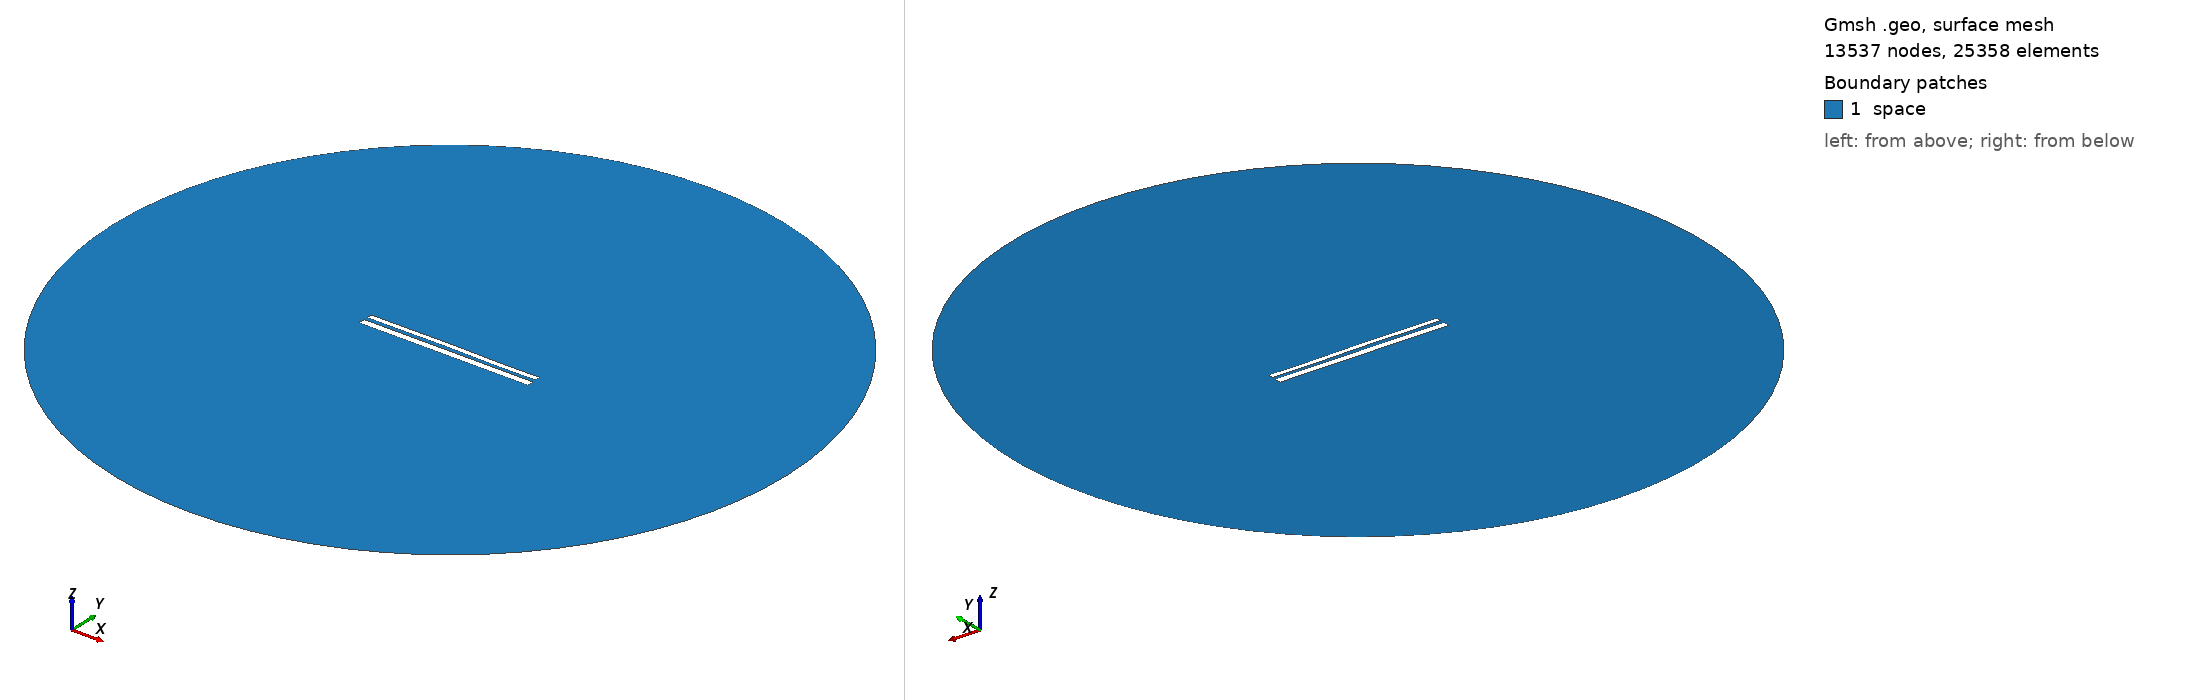

Gmsh geometry script, surface-meshed: 13537 nodes, 25358 surface elements. Boundary patches (legend numbers): 1 space. Left view from above one corner, right view from below the opposite corner. Legend entries are the model's physical surfaces. The drawing asked Gmsh for element sizes between 1% and 20% of the model's largest extent; the script's own settings can give other sizes.

=== 10717.geo (drawn) ===
//---------------------------------------
// Geometry kernel
//---------------------------------------

SetFactory("OpenCASCADE");



//---------------------------------------
// Parameters of the geometry
//---------------------------------------

// Overetch of the upper plate
overetch = 0.375;

// Distance between the plates
distance = 2.0;

// Discretization over the x axis (for the deformation)
nx = 50; 

// Length of the plate
L = 100 - overetch; 

// Number of modes
n = 4; 

// 1st mode coefficient
coeff(1) = -0.15;
beta(1) = 0.596864 * 3.1415926535 / L;

// 2nd mode coefficient
coeff(2) = 0.07499999999999998;
beta(2) = 1.49418 * 3.1415926535 / L;

// 3rd mode coefficient
coeff(3) = 0.07499999999999998;
beta(3) = 2.50025 * 3.1415926535 / L;

// 4th mode coefficient
coeff(4) = -0.075;
beta(4) = 3.49999 * 3.1415926535 / L;



//---------------------------------------
// Upper plate (deformed rectangle)
//---------------------------------------

// Coordiantes of the upper plate
xmin = -50;
xmax = 50 - overetch;

// Height of the upper plate
yheight = 4 - 2 * overetch;

// Indexes of the points
UpperID[] = {};
LowerID[] = {};
LeftID[] = {};
RightID[] = {};

// Point index
p = 1;

// Horizontal edges
For i In {1:nx}
    x = xmin + (i-1)*(xmax - xmin)/(nx-1);

    y_bottom = distance / 2 + overetch;
    For j In {1:n}
        C = (Cosh(beta(j)*L) + Cos(beta(j)*L)) / (Sinh(beta(j)*L) + Sin(beta(j)*L));
        y_bottom  = y_bottom + coeff(j) * (Cosh(beta(j)*(x+50)) - Cos(beta(j)*(x+50)) - C * (Sinh(beta(j)*(x+50)) - Sin(beta(j)*(x+50))));
    EndFor

    y_top = y_bottom + yheight;

    Point(p) = {x, y_top, 0, 1.0};
    UpperID[i] = p;
    p = p + 1;

    Point(p) = {x, y_bottom, 0, 1.0};
    LowerID[i] = p;
    p = p + 1;
EndFor

// Create point lists
UpperPts[] = {}; LowerPts[] = {};
For i In {1:nx}
  UpperPts[] += {UpperID[i]};
  LowerPts[] += {LowerID[i]};
EndFor

// Build splines
Spline(1) = {UpperPts[]};
Spline(2) = {LowerPts[]};
Line(3) = {LowerPts[nx-1], UpperPts[nx-1]};
Line(4) = {LowerPts[0], UpperPts[0]};

// Build the plane surface
Curve Loop(1) = {2, 3, -1, -4};
Plane Surface(1) = {1};



//---------------------------------------
// Lower plate (rectangle)
//---------------------------------------

// Vertices
Point(1001) = {-50, -1, 0, 1.0};
Point(1002) = { 50, -1, 0, 1.0};
Point(1003) = { 50,  -5, 0, 1.0};
Point(1004) = {-50,  -5, 0, 1.0};

// Edges
Line(5) = {1001, 1002};
Line(6) = {1002, 1003};
Line(7) = {1003, 1004};
Line(8) = {1004, 1001};

// Plane surface
Line Loop(2) = {5, 6, 7, 8};
Plane Surface(2) = {2}; 



//---------------------------------------
// Outer (fictious) boundary
//---------------------------------------

// Points
Point(1005) = {0, 0, 0};       // Center
Point(1006) = {200, 0, 0};     // Start point
Point(1007) = {0, 200, 0};     // 90 degrees
Point(1008) = {-200, 0, 0};    // 180 degrees
Point(1009) = {0, -200, 0};    // 270 degrees

// Circle arcs (each needs start, center, end)
Circle(9) = {1006, 1005, 1007};
Circle(10) = {1007, 1005, 1008};
Circle(11) = {1008, 1005, 1009};
Circle(12) = {1009, 1005, 1006};

// Plane surface for the entire domain
Curve Loop(3) = {9, 10, 11, 12};
Surface(3) = {3};

// Subtract the plates from the whole domain to obtain the actual domain where we want to solve the equations
BooleanDifference{ Surface{3}; Delete; }{ Surface{1}; Surface{2}; Delete; }




//---------------------------------------
// Transfinite Lines/Curves
//---------------------------------------

// Set the number of points on the boundaries
r = 7;

// Plates
Transfinite Curve {1, 2} = 50*r Using Progression 1;
Transfinite Curve {3, 4} = 2*r Using Progression 1;
Transfinite Line {5, 7} = 50*r Using Progression 1;
Transfinite Line {6, 8} = 2*r Using Progression 1;

// Outer boundary
Transfinite Line {9, 10, 11, 12} = 20 Using Progression 1;



//---------------------------------------
// Physical groups
//---------------------------------------                

// Physical curves (boundaries)
Physical Line("force_segment", 10) = {2};
Physical Line("upper_plate", 11) = {1, 3, 4};
Physical Line("lower_plate", 12) = {5, 6, 7, 8};
Physical Line("boundary", 20) = {9, 10, 11, 12};

// Physical Surfaces
Physical Surface("space", 30) = {3};



//---------------------------------------
// 6. Generate the Mesh
//---------------------------------------

// 2D mesh generation
Mesh 2;
